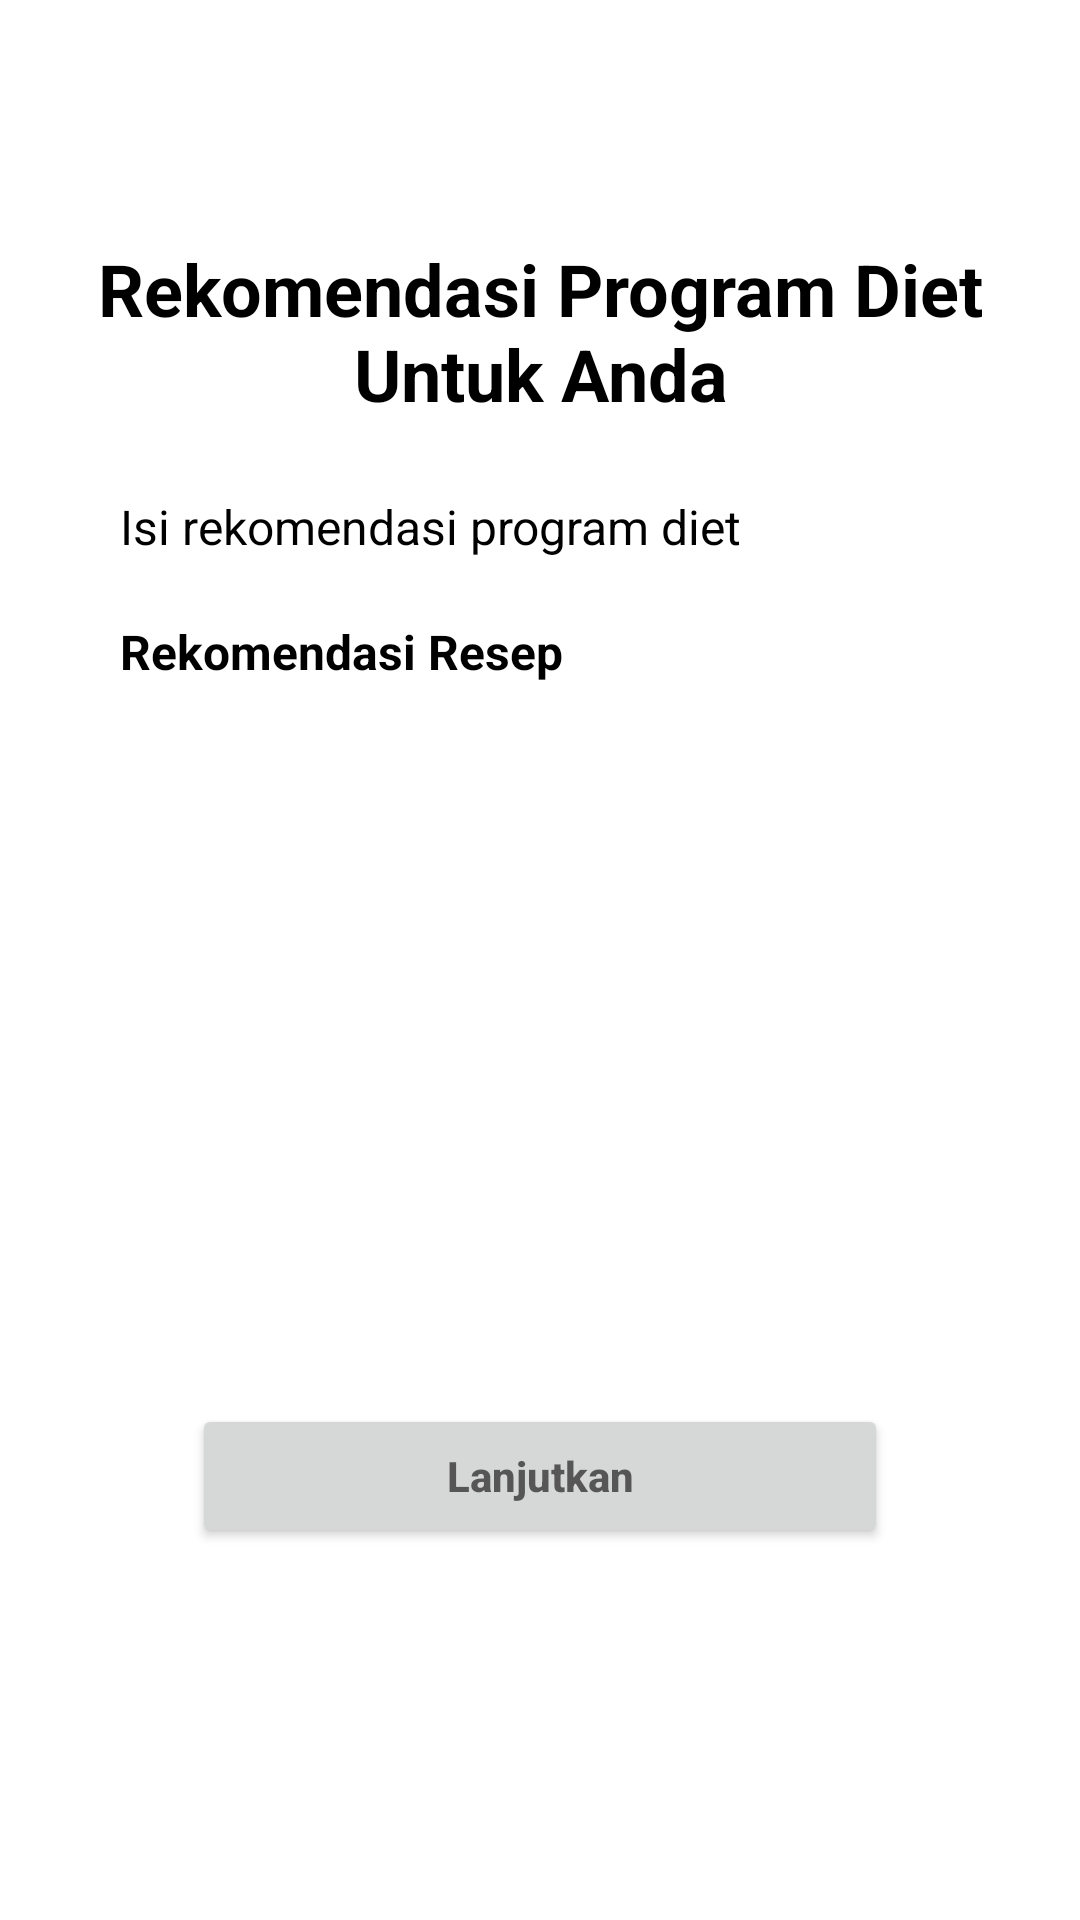

Produce the Android XML layout that renders to this screen, including the resource entries it uses.
<!-- AndroidManifest.xml: application theme Theme.HealthyLivingApp -->
<!-- res/layout/fragment_form4.xml -->
<?xml version="1.0" encoding="utf-8"?>
<ScrollView xmlns:android="http://schemas.android.com/apk/res/android"
    xmlns:tools="http://schemas.android.com/tools"
    android:layout_width="match_parent"
    android:layout_height="match_parent"
    xmlns:app="http://schemas.android.com/apk/res-auto">

    <androidx.constraintlayout.widget.ConstraintLayout
        android:layout_width="match_parent"
        android:layout_height="wrap_content"
        tools:context=".ui.form.Form4Fragment">
    <TextView
        android:id="@+id/recomendationTitle"
        android:layout_width="300dp"
        android:layout_height="wrap_content"
        android:text="@string/recomendTitle"
        android:textSize="24sp"
        android:textStyle="bold"
        android:textColor="@color/black"
        android:gravity="center"
        android:layout_marginTop="80dp"
        app:layout_constraintTop_toTopOf="parent"
        app:layout_constraintStart_toStartOf="parent"
        app:layout_constraintEnd_toEndOf="parent"/>

    <TextView
        android:id="@+id/recomendDesc"
        android:layout_width="match_parent"
        android:layout_height="wrap_content"
        android:text="@string/recomend_desc"
        android:textSize="16sp"
        android:textColor="@color/black"
        android:textStyle="normal"
        android:layout_marginTop="24dp"
        android:layout_marginStart="40dp"
        android:layout_marginEnd="40dp"
        app:layout_constraintTop_toBottomOf="@+id/recomendationTitle"
        app:layout_constraintStart_toStartOf="parent"
        app:layout_constraintEnd_toEndOf="parent"/>

        <TextView
            android:id="@+id/resepTitle"
            android:layout_width="match_parent"
            android:layout_height="wrap_content"
            android:text="@string/recomendResep"
            android:textSize="16sp"
            android:textStyle="bold"
            android:textColor="@color/black"
            android:layout_marginTop="20dp"
            android:layout_marginStart="40dp"
            android:layout_marginEnd="40dp"
            app:layout_constraintTop_toBottomOf="@+id/recomendDesc"
            app:layout_constraintStart_toStartOf="parent"
            app:layout_constraintEnd_toEndOf="parent"/>

        <androidx.recyclerview.widget.RecyclerView
            android:id="@+id/rv_rec"
            android:layout_width="match_parent"
            android:layout_height="160dp"
            android:scrollbars="horizontal"
            android:layout_marginTop="20dp"
            tools:listitem="@layout/item_rec_recipe"
            app:layout_constraintTop_toBottomOf="@+id/resepTitle"
            app:layout_constraintStart_toStartOf="parent"
            app:layout_constraintEnd_toEndOf="parent"/>

    <Button
        android:id="@+id/btn_lanjutkan"
        android:layout_width="match_parent"
        android:layout_height="wrap_content"
        android:layout_marginStart="64dp"
        android:layout_marginBottom="60dp"
        android:layout_marginTop="60dp"
        android:layout_marginEnd="64dp"
        android:hint="@string/next"
        android:textStyle="bold"
        app:layout_constraintBottom_toBottomOf="parent"
        app:layout_constraintEnd_toEndOf="parent"
        app:layout_constraintStart_toStartOf="parent"
        app:layout_constraintTop_toBottomOf="@+id/rv_rec" />

    </androidx.constraintlayout.widget.ConstraintLayout>
</ScrollView>
<!-- res/layout/item_rec_recipe.xml (included above) -->
<?xml version="1.0" encoding="utf-8"?>
<androidx.cardview.widget.CardView xmlns:android="http://schemas.android.com/apk/res/android"
    xmlns:card_view="http://schemas.android.com/apk/res-auto"
    xmlns:tools="http://schemas.android.com/tools"
    android:id="@+id/card_view"
    android:layout_width="wrap_content"
    android:layout_height="wrap_content"
    android:layout_gravity="center"
    android:layout_marginStart="8dp"
    android:layout_marginTop="4dp"
    android:layout_marginEnd="8dp"
    android:layout_marginBottom="4dp"
    card_view:cardCornerRadius="4dp">

    <LinearLayout
        android:layout_width="match_parent"
        android:layout_height="wrap_content"
        android:orientation="vertical"
        android:padding="8dp">

        <ImageView
            android:id="@+id/img_item_avatar"
            android:layout_width="120dp"
            android:layout_height="80dp"
            android:scaleType="centerCrop"
            tools:src="@tools:sample/avatars" />

        <TextView
            android:id="@+id/tv_item_title"
            android:layout_width="120dp"
            android:layout_height="wrap_content"
            android:layout_marginTop="4dp"
            android:gravity="center"
            android:textSize="12sp"
            android:textColor="@color/black"
            android:textStyle="bold"
            tools:text="@string/dataTitle" />
    </LinearLayout>
</androidx.cardview.widget.CardView>
<!-- resources referenced by this layout -->
<resources>
  <color name="black">#FF000000</color>
  <string name="dataTitle">Judul data yang sangat yang panjang</string>
  <string name="next">Lanjutkan</string>
  <string name="recomendResep">Rekomendasi Resep</string>
  <string name="recomendTitle">Rekomendasi Program Diet Untuk Anda</string>
  <string name="recomend_desc">Isi rekomendasi program diet</string>
  <style name="Theme.HealthyLivingApp" parent="Theme.MaterialComponents.DayNight.DarkActionBar">
          
          <item name="colorPrimary">@color/green_700</item>
          <item name="colorPrimaryVariant">@color/green_200</item>
          <item name="colorOnPrimary">@color/white</item>
          
          <item name="colorSecondary">@color/black</item>
          <item name="colorSecondaryVariant">@color/red</item>
          <item name="colorOnSecondary">@color/black</item>
          
          <item name="android:statusBarColor">?attr/colorPrimaryVariant</item>
          
      </style>
  <color name="green_700">#A1C298</color>
  <color name="green_200">#C6EBC5</color>
  <color name="white">#FFFFFFFF</color>
  <color name="red">#FA7070</color>
</resources>
